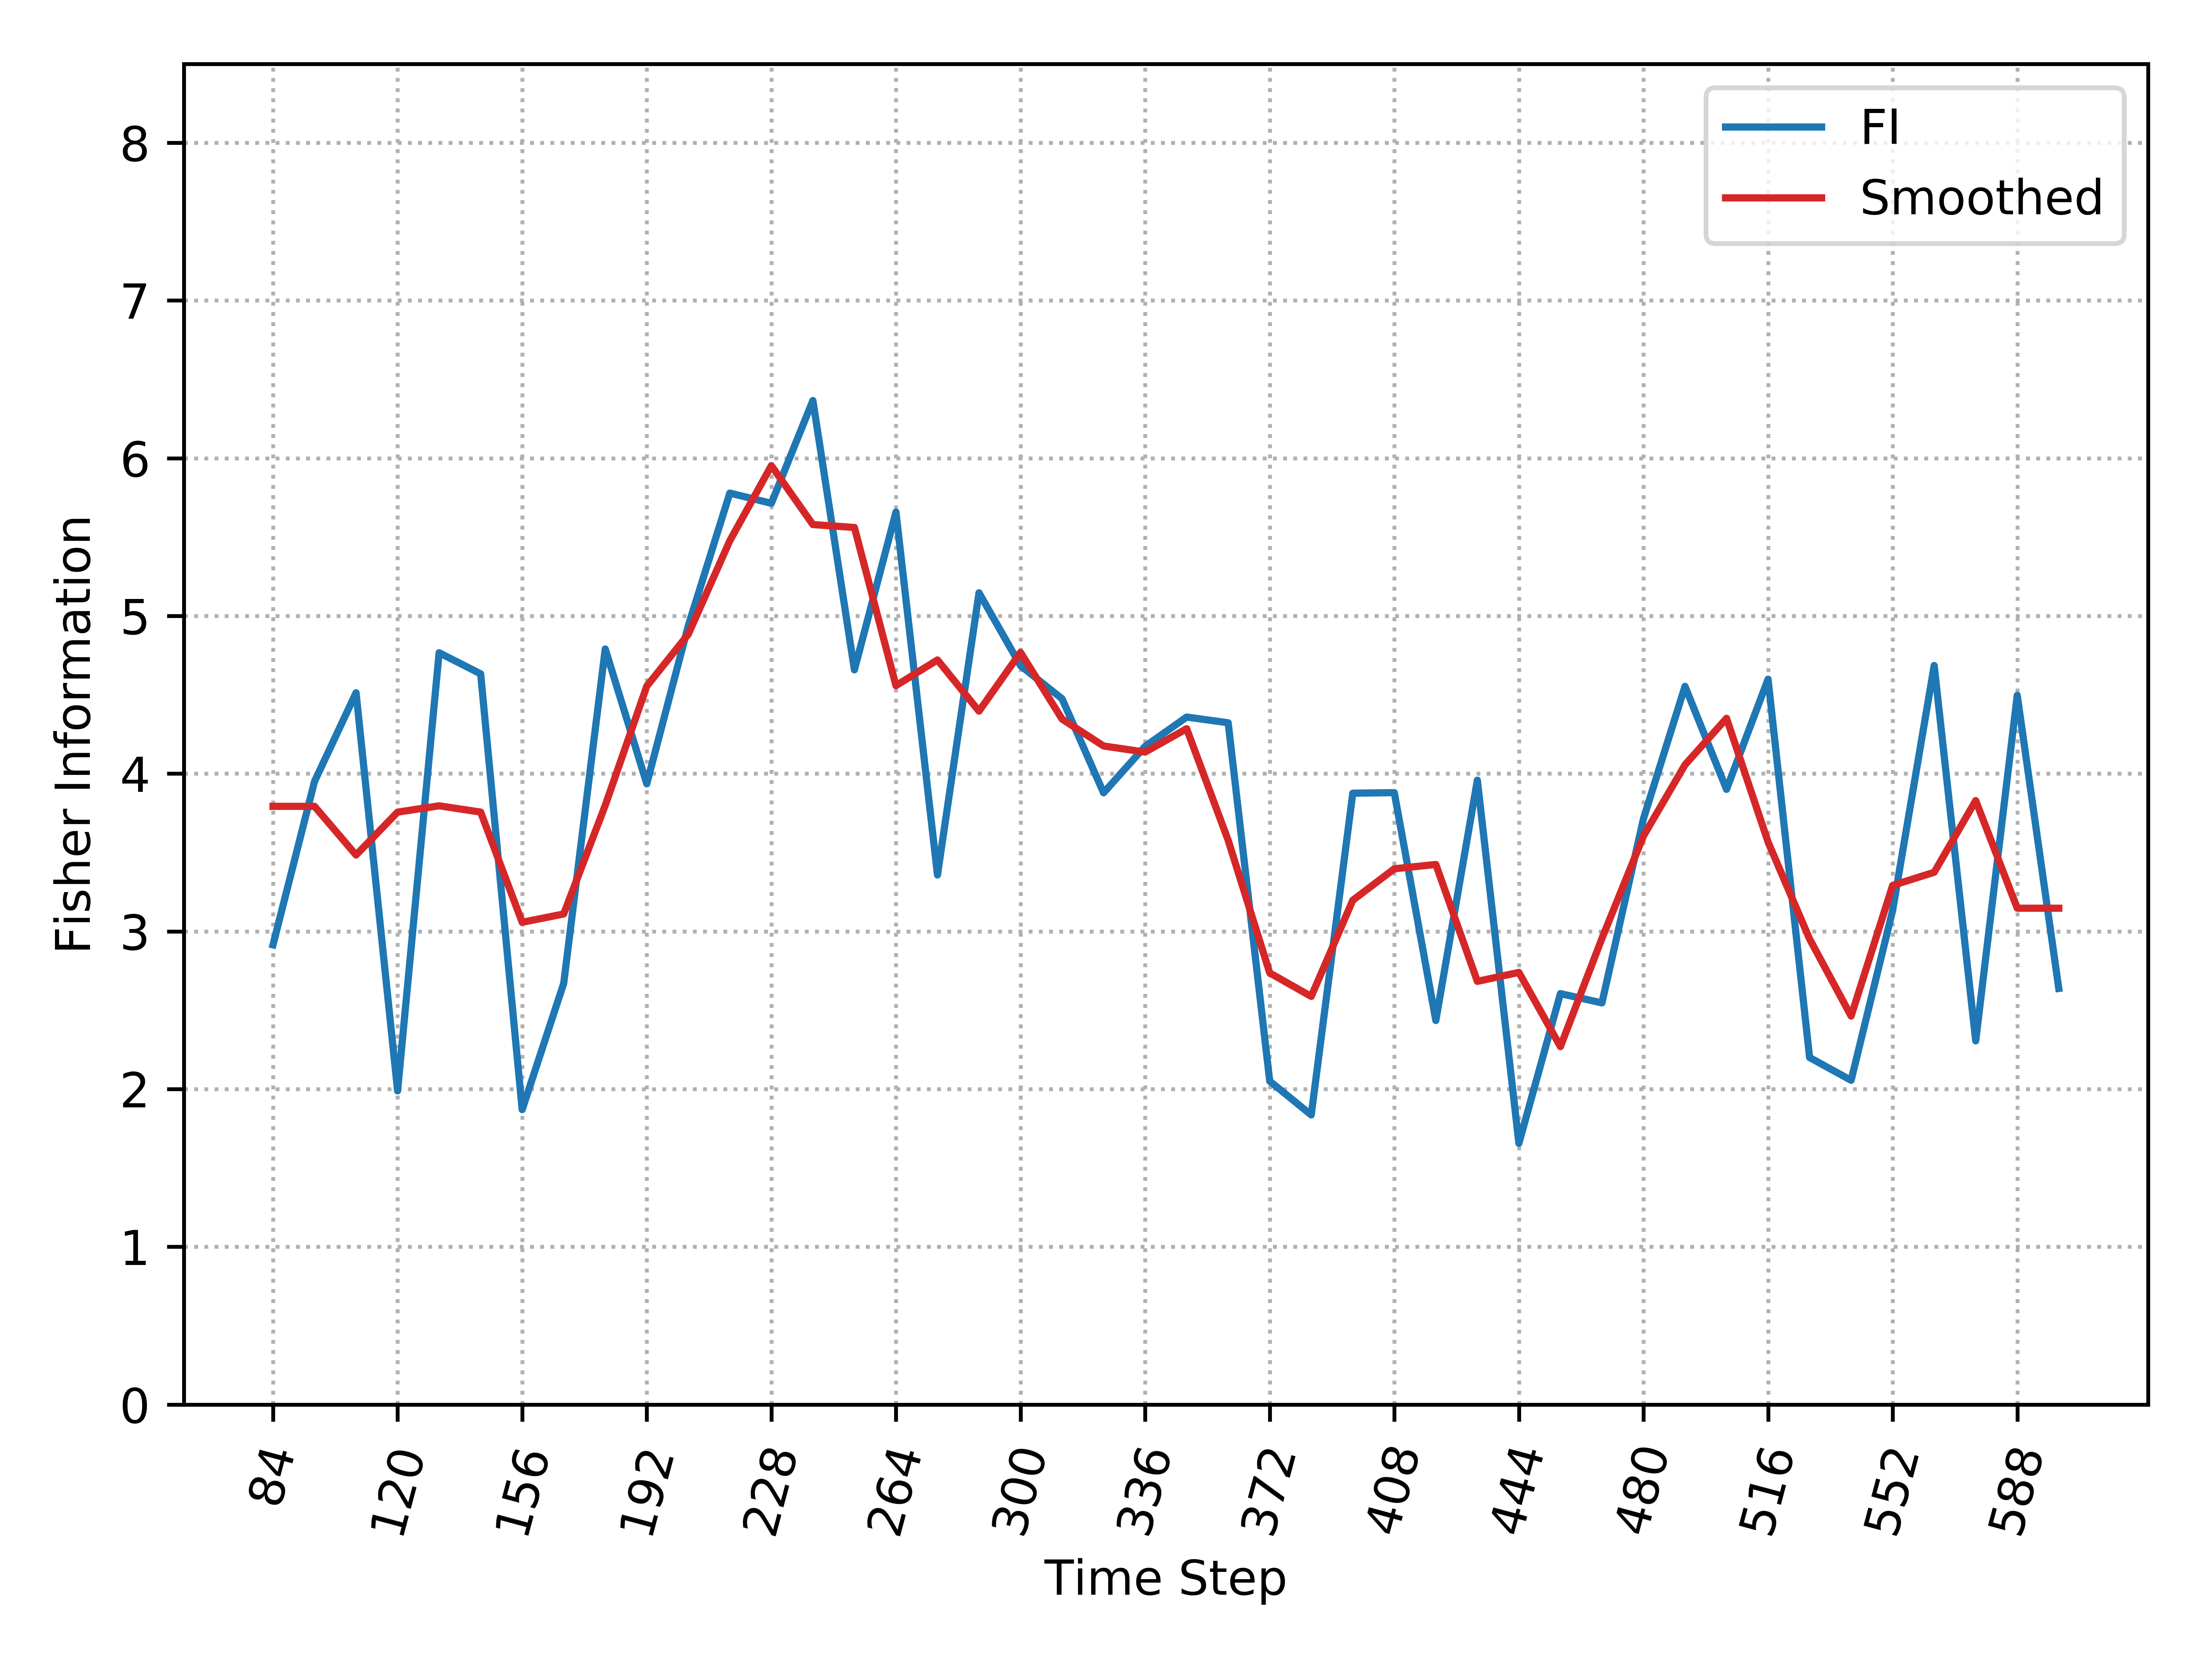

The table this chart was drawn from, first rows:
, Time_Step, FI, Smooth_FI
0, 84, 2.915, 3.793
1, 96, 3.951, 3.793
2, 108, 4.513, 3.484
3, 120, 1.989, 3.756
4, 132, 4.767, 3.796
5, 144, 4.633, 3.757
6, 156, 1.87, 3.058
7, 168, 2.671, 3.11
8, 180, 4.791, 3.799
9, 192, 3.936, 4.555
10, 204, 4.938, 4.884
11, 216, 5.779, 5.477
12, 228, 5.714, 5.953
13, 240, 6.366, 5.58
14, 252, 4.658, 5.561
15, 264, 5.659, 4.558
16, 276, 3.358, 4.721
17, 288, 5.147, 4.396
18, 300, 4.685, 4.769
19, 312, 4.475, 4.346
20, 324, 3.879, 4.176
21, 336, 4.173, 4.137
22, 348, 4.359, 4.285
23, 360, 4.323, 3.578
24, 372, 2.051, 2.737
25, 384, 1.836, 2.588
26, 396, 3.876, 3.197
27, 408, 3.88, 3.397
28, 420, 2.435, 3.424
29, 432, 3.959, 2.683
30, 444, 1.656, 2.74
31, 456, 2.605, 2.269
32, 468, 2.547, 2.956
33, 480, 3.715, 3.605
34, 492, 4.554, 4.056
35, 504, 3.901, 4.351
36, 516, 4.599, 3.567
37, 528, 2.2, 2.952
38, 540, 2.056, 2.463
39, 552, 3.133, 3.292
40, 564, 4.686, 3.375
41, 576, 2.306, 3.829
42, 588, 4.497, 3.147
43, 600, 2.638, 3.147
